Run: headless pygame with SDL's dummy video driver; simulated clock (each Clock.tick advances the game by its frame time, no real sleeping); random seed 0; keys injected as events and as key.get_pressed() state; mouse plan: one left click at the window centre at the start of phase 2, then a move to the lower-right quarter at the start of phase 3.
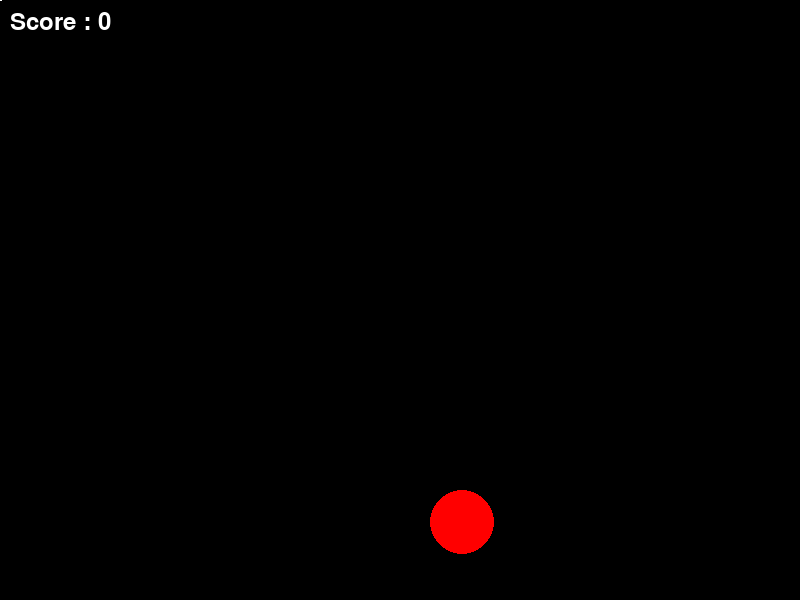
Frame 1 of 4 · flips 1–60 · no input
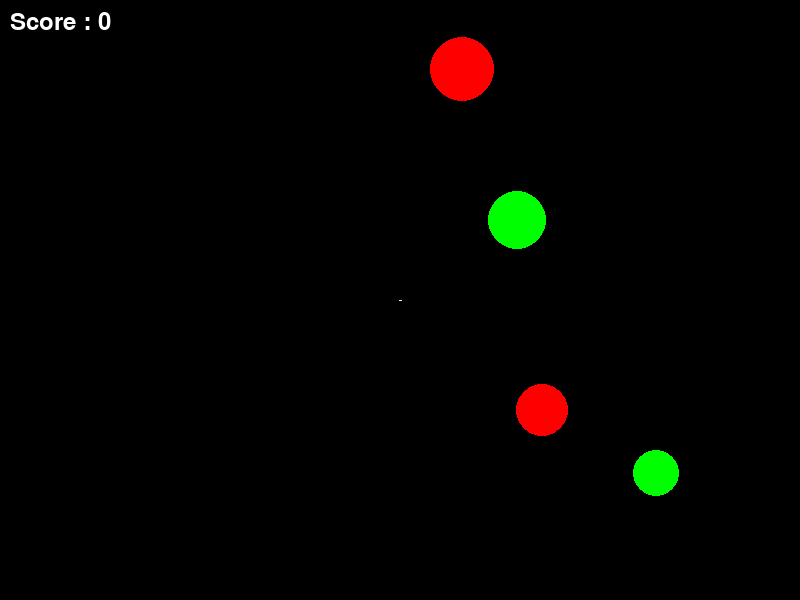
Frame 2 of 4 · flips 61–180 · clicked the window centre · tapped SPACE, RETURN · held RIGHT (→), D
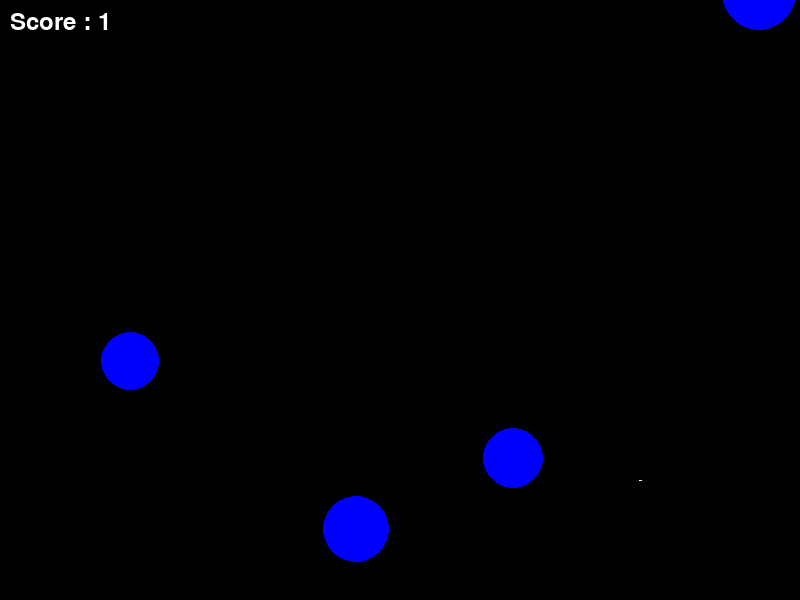
Frame 3 of 4 · flips 181–300 · moved the mouse to the lower-right quarter · held DOWN (↓), S
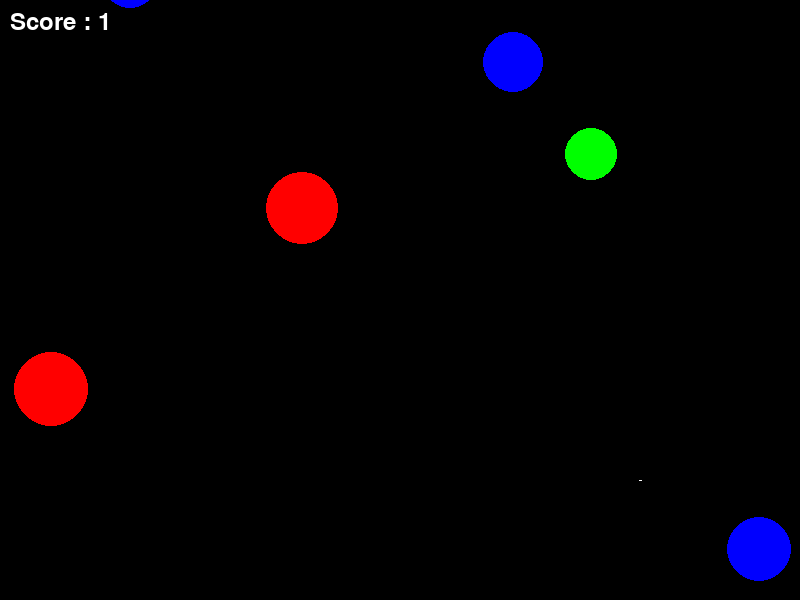
Frame 4 of 4 · flips 301–420 · held LEFT (←), A, UP (↑), W

The pygame program that drew these frames:

import pygame
import random
import sys  

# Initialisation de Pygame
pygame.init()

# Dimensions de la fenêtre
LARGEUR, HAUTEUR = 800, 600
écran = pygame.display.set_mode((LARGEUR, HAUTEUR))
pygame.display.set_caption("Fruit Ninja") # 

# Couleurs
BLANC = (255, 255, 255)
NOIR = (0, 0, 0)
ROUGE = (255, 0, 0)
VERT = (0, 255, 0)
BLEU = (0, 0, 255)

# Police
defaut_police = pygame.font.Font(None, 36)

# Variables globales
horloge = pygame.time.Clock()
FPS = 60
score = 0

# Classe Fruit
class Fruit:
    def __init__(self):
        self.rayon = random.randint(20, 40)
        self.x = random.randint(self.rayon, LARGEUR - self.rayon) #self sert a 
        self.y = HAUTEUR + self.rayon
        self.couleur = random.choice([ROUGE, VERT, BLEU])
        self.vitesse = random.uniform(3, 6)
        self.coupé = False

    def bouger(self):
        self.y -= self.vitesse

    def dessiner(self):
        if not self.coupé:
            pygame.draw.circle(écran, self.couleur, (int(self.x), int(self.y)), self.rayon)

    def est_touché(self, pos):
        distance = ((self.x - pos[0])**2 + (self.y - pos[1])**2)**0.5
        return distance <= self.rayon

# Classe Lame
class Lame:
    def __init__(self):
        self.positions = []
        self.longueur_max = 10

    def mettre_à_jour(self, pos):
        self.positions.append(pos)
        if len(self.positions) > self.longueur_max:
            self.positions.pop(0)

    def dessiner(self):
        if len(self.positions) > 1:
            pygame.draw.lines(écran, BLANC, False, self.positions, 3)

# Classe principale du jeu
class JeuFruitNinja:
    def __init__(self):
        self.fruits = []
        self.lame = Lame()
        self.en_cours = True
        self.timer_ajout = 0

    def ajouter_fruit(self):
        self.fruits.append(Fruit())

    def gérer_événements(self):
        for événement in pygame.event.get():
            if événement.type == pygame.QUIT:
                self.en_cours = False

    def mettre_à_jour(self): 
        global score
        self.lame.mettre_à_jour(pygame.mouse.get_pos())

        for fruit in self.fruits:
            fruit.bouger()
            if fruit.y < -fruit.rayon:
                self.fruits.remove(fruit)

            if not fruit.coupé and fruit.est_touché(pygame.mouse.get_pos()):
                                                 # Vérifie si le fruit n'est pas encore coupé (not fruit.coupé) 
                                                 # et si le curseur est en contact avec le fruit (fruit.est_touché()).
                fruit.coupé = True
                score += 1
                self.fruits.remove(fruit)

        self.timer_ajout += 1
        if self.timer_ajout > 30:  # Ajouter un fruit toutes les 30 frames
            self.ajouter_fruit()
            self.timer_ajout = 0

    def dessiner(self):
        écran.fill(NOIR)
        self.lame.dessiner()

        for fruit in self.fruits:
            fruit.dessiner()

        texte_score = defaut_police.render(f"Score : {score}", True, BLANC)
        écran.blit(texte_score, (10, 10))

        pygame.display.flip()

    def exécuter(self):
        while self.en_cours:
            self.gérer_événements()
            self.mettre_à_jour()
            self.dessiner()
            horloge.tick(FPS)

# Lancer le jeu
if __name__ == "__main__":
    jeu = JeuFruitNinja()
    jeu.exécuter()
    pygame.quit()
    sys.exit()
